The GitHub repository Prothomaa/Ensemble-of-deep-learning-models-for-eye-disease-classification contains a labelled image folder "Augmented_Preprocessed_Dataset" with 5 categories: diabetic retinopathy, glaucoma, healthy, macular scar, myopia. Examples follow, each with its label.

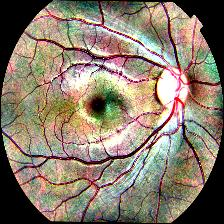
Label: glaucoma

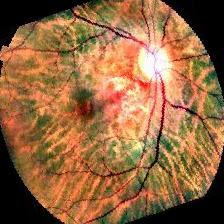
Label: myopia

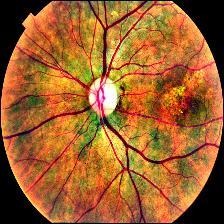
Label: macular scar

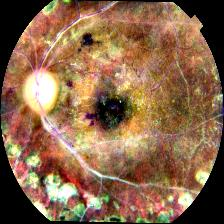
Label: diabetic retinopathy

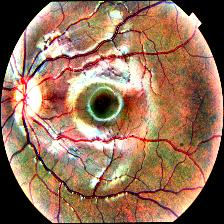
Label: myopia

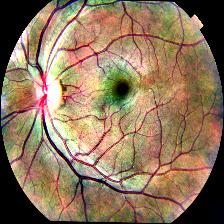
Label: healthy
